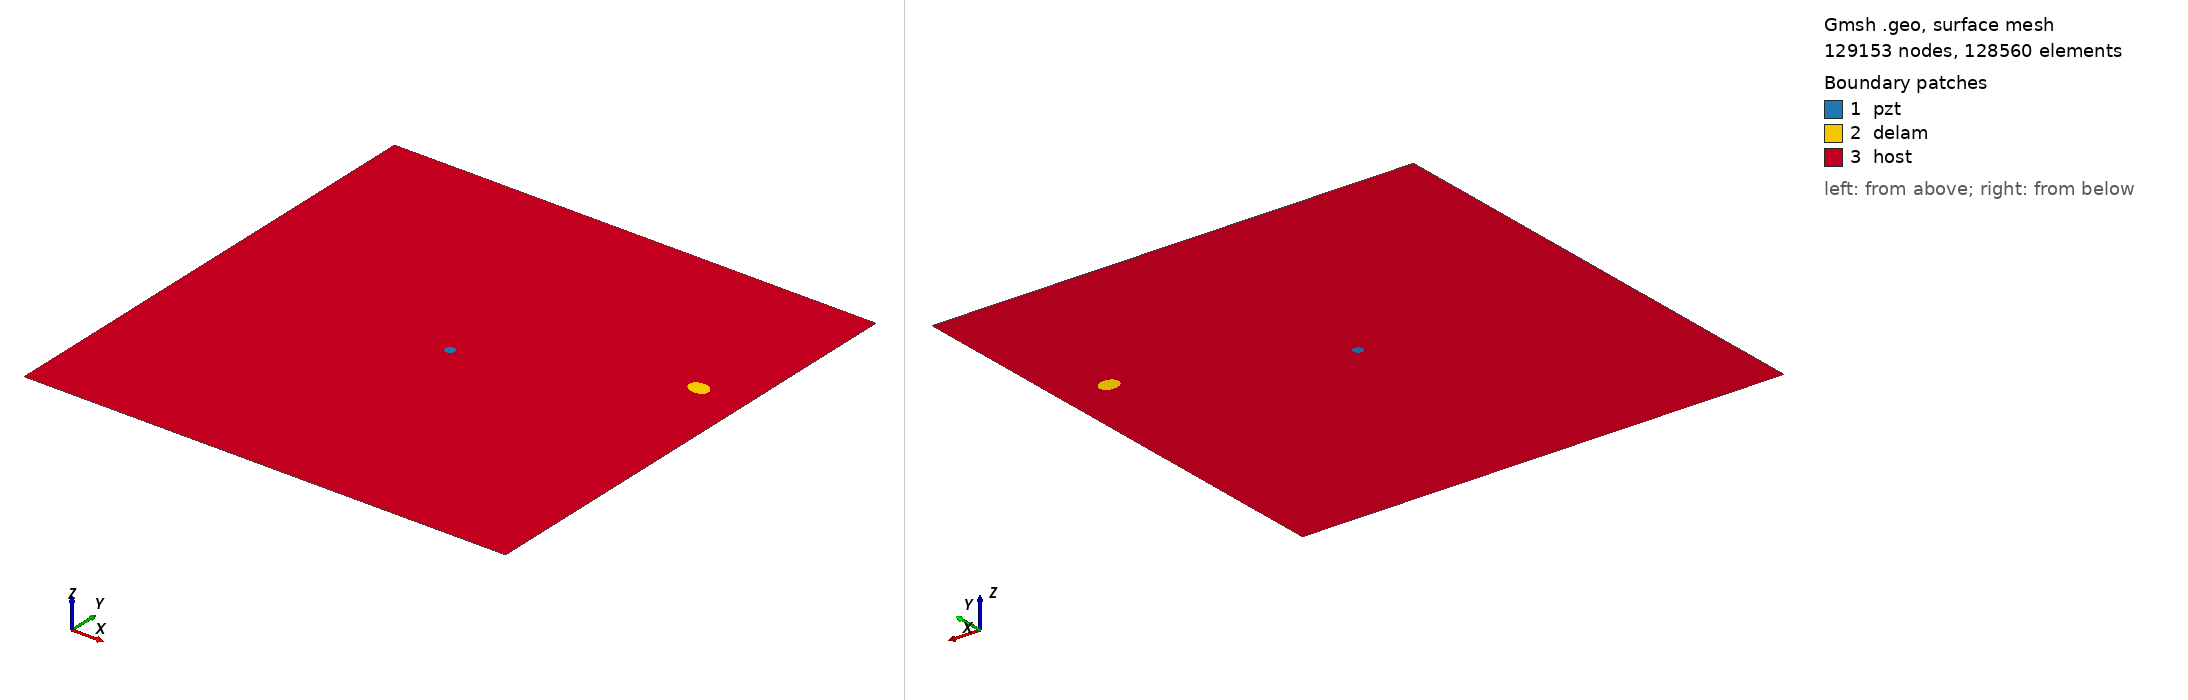

Gmsh geometry script, surface-meshed: 129153 nodes, 128560 surface elements. Boundary patches (legend numbers): 1 pzt, 2 delam, 3 host. Left view from above one corner, right view from below the opposite corner. Legend entries are the model's physical surfaces. The drawing asked Gmsh for element sizes between 1% and 20% of the model's largest extent; the script's own settings can give other sizes.

=== m2_rand_single_delam_15.geo (drawn) ===
SetFactory("OpenCASCADE");
L=0.500000; 
W=0.500000; 
a=0.010983; 
b=0.008270; 
x=0.452067; 
y=0.323313; 
alpha=0.932183 *Pi; 
r=0.005000; 
xpzt=0.250000; 
ypzt=0.250000; 
//+
Point(1) = {0, 0, 0, 1.0};
//+
Point(2) = {L, 0, 0, 1.0};
//+
Point(3) = {L, W, 0, 1.0};
//+
Point(4) = {0, W, 0, 1.0};
//+
Line(1) = {1, 2};
//+
Line(2) = {2, 3};
//+
Line(3) = {3, 4};
//+
Line(4) = {4, 1};
//+
Circle(5) = {xpzt, ypzt, -0, r, 0, 2*Pi};
//+
Ellipse(6) = {x, y, -0, a, b, 0, 2*Pi};
//+
Rotate {{0, 0, 1}, {x, y, 0}, alpha} {
  Curve{6}; 
}
//+
Curve Loop(1) = {4, 1, 2, 3};
//+
Curve Loop(2) = {6};
//+
Curve Loop(3) = {5};
//+
Curve Loop(4) = {6};
//+
Curve Loop(5) = {5};
//+
Plane Surface(1) = {5};
//+
Plane Surface(2) = {4};
//+
Plane Surface(3) = {1, 2, 3};
//+
Point(9) = {xpzt, ypzt, 0, 1.0};
//+
Point{9} In Surface {1};// mesh node at centre of pzt
//+
Physical Surface("pzt") = {1};
//+
Physical Surface("delam") = {2};
//+
Physical Surface("host") = {3};

Mesh.Algorithm = 6; // Frontal
Mesh.CharacteristicLengthFactor = 0.034000;
Mesh.CharacteristicLengthMin = 0.001000;
Mesh.CharacteristicLengthMax = 0.200000;
Mesh.RecombineAll = 1; // Apply recombination algorithm
Mesh.SubdivisionAlgorithm = 1; // 1: all quadrangles
Mesh.Smoothing = 1;
